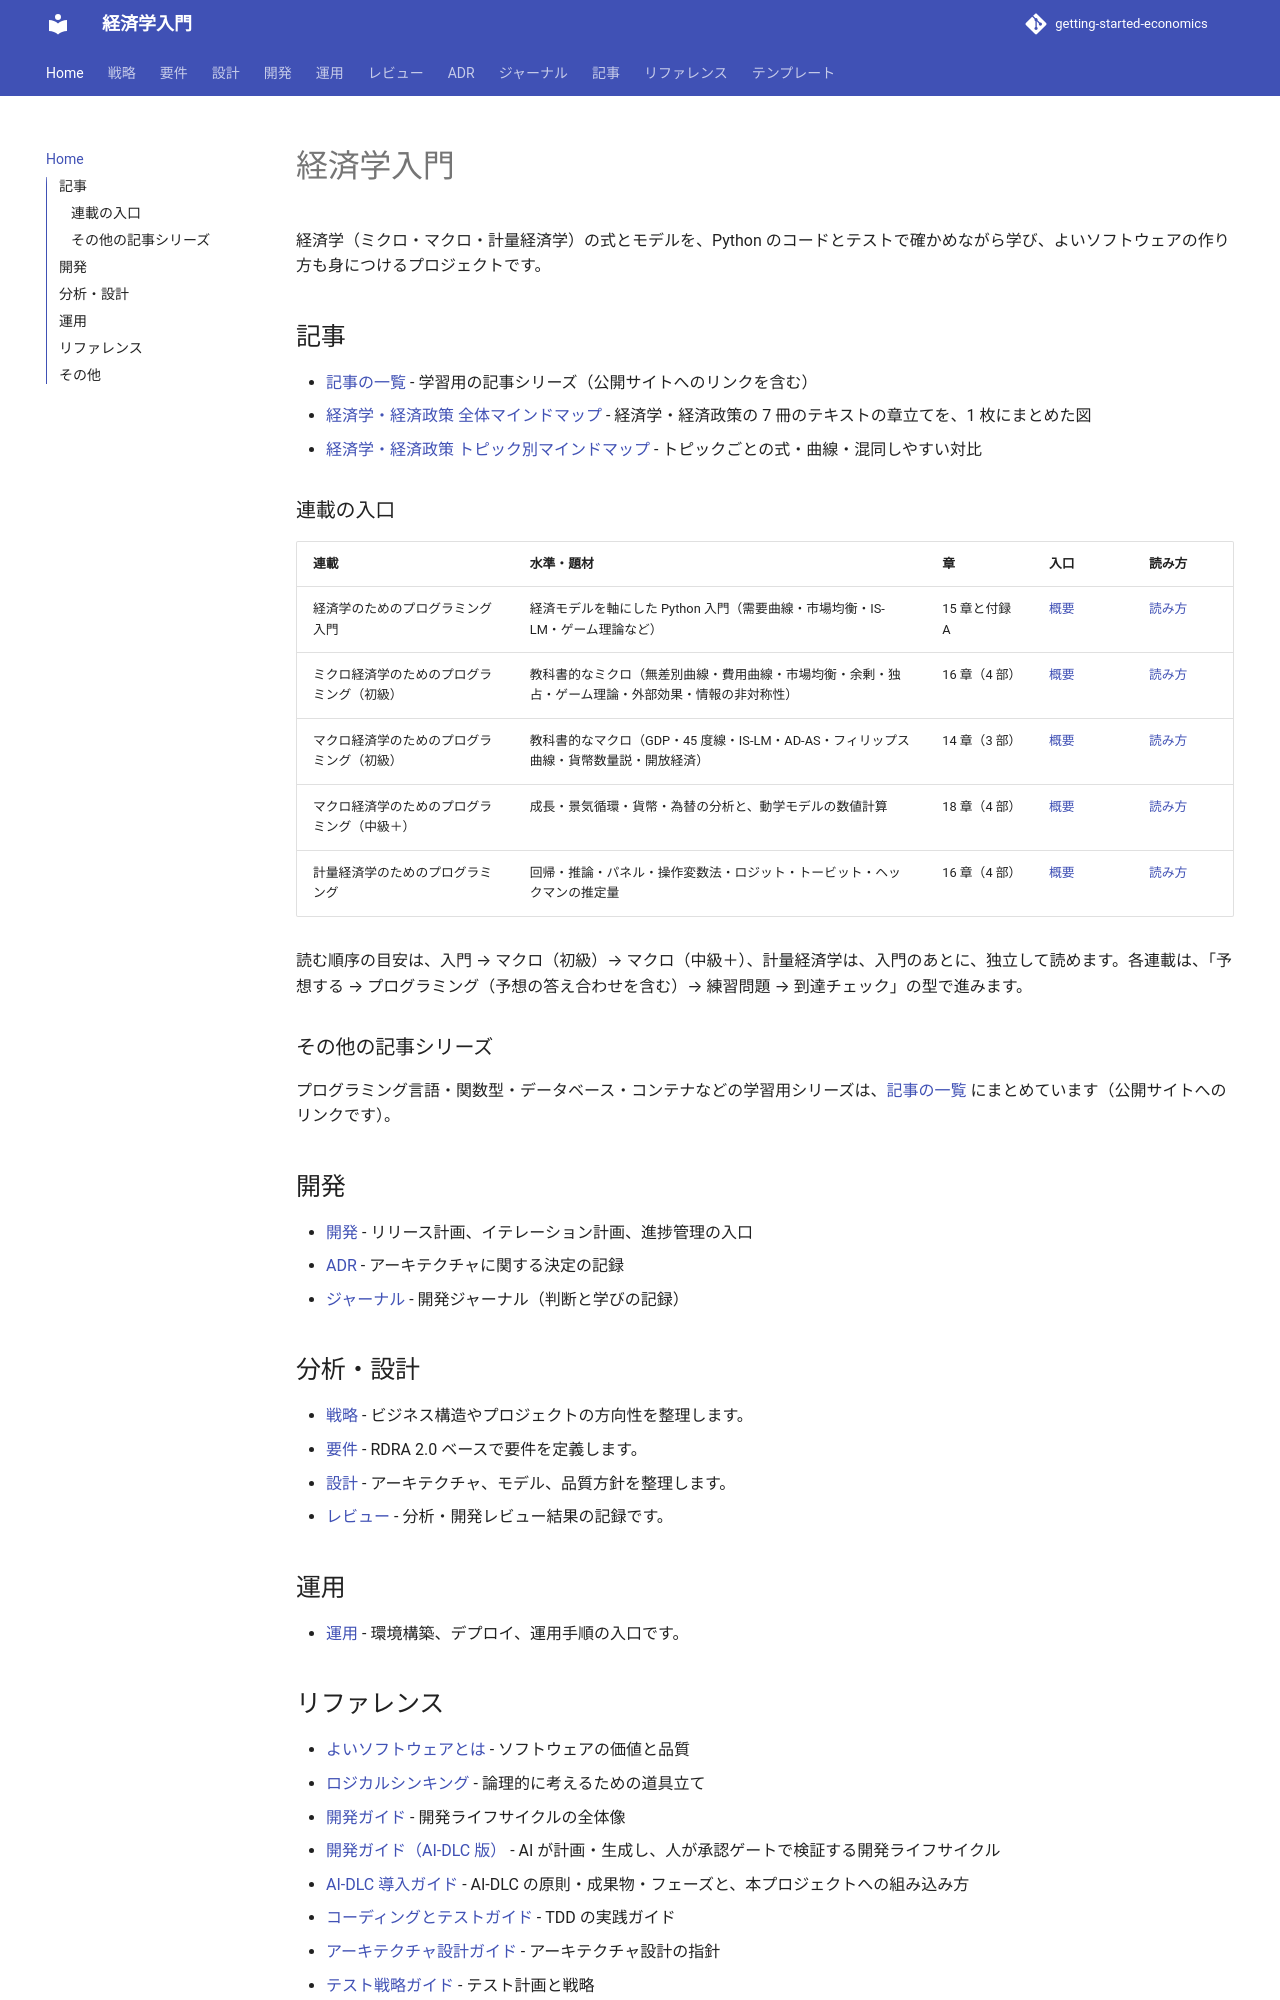

repository: k2works/getting-started-economics · page: index.html · generator: mkdocs

---
okf_version: "0.2"
---

# 経済学入門

経済学（ミクロ・マクロ・計量経済学）の式とモデルを、Python のコードとテストで確かめながら学び、よいソフトウェアの作り方も身につけるプロジェクトです。

## 記事

- [記事の一覧](./article/index.md) - 学習用の記事シリーズ（公開サイトへのリンクを含む）
- [経済学・経済政策 全体マインドマップ](<./article/経済学・経済政策 全体マインドマップ.md>) - 経済学・経済政策の 7 冊のテキストの章立てを、1 枚にまとめた図
- [経済学・経済政策 トピック別マインドマップ](<./article/経済学・経済政策 トピック別マインドマップ.md>) - トピックごとの式・曲線・混同しやすい対比

### 連載の入口

| 連載 | 水準・題材 | 章 | 入口 | 読み方 |
| :--- | :--- | :--- | :--- | :--- |
| 経済学のためのプログラミング入門 | 経済モデルを軸にした Python 入門（需要曲線・市場均衡・IS-LM・ゲーム理論など） | 15 章と付録 A | [概要](./article/economics-programming/index.md) | [読み方](./article/economics-programming/how-to-read.md) |
| ミクロ経済学のためのプログラミング（初級） | 教科書的なミクロ（無差別曲線・費用曲線・市場均衡・余剰・独占・ゲーム理論・外部効果・情報の非対称性） | 16 章（4 部） | [概要](./article/micro-basics-programming/index.md) | [読み方](./article/micro-basics-programming/how-to-read.md) |
| マクロ経済学のためのプログラミング（初級） | 教科書的なマクロ（GDP・45 度線・IS-LM・AD-AS・フィリップス曲線・貨幣数量説・開放経済） | 14 章（3 部） | [概要](./article/macro-basics-programming/index.md) | [読み方](./article/macro-basics-programming/how-to-read.md) |
| マクロ経済学のためのプログラミング（中級＋） | 成長・景気循環・貨幣・為替の分析と、動学モデルの数値計算 | 18 章（4 部） | [概要](./article/macro-programming/index.md) | [読み方](./article/macro-programming/how-to-read.md) |
| 計量経済学のためのプログラミング | 回帰・推論・パネル・操作変数法・ロジット・トービット・ヘックマンの推定量 | 16 章（4 部） | [概要](./article/econometrics-programming/index.md) | [読み方](./article/econometrics-programming/how-to-read.md) |

読む順序の目安は、入門 → マクロ（初級）→ マクロ（中級＋）、計量経済学は、入門のあとに、独立して読めます。各連載は、「予想する → プログラミング（予想の答え合わせを含む）→ 練習問題 → 到達チェック」の型で進みます。

### その他の記事シリーズ

プログラミング言語・関数型・データベース・コンテナなどの学習用シリーズは、[記事の一覧](./article/index.md) にまとめています（公開サイトへのリンクです）。

## 開発

- [開発](./development/index.md) - リリース計画、イテレーション計画、進捗管理の入口
- [ADR](./adr/index.md) - アーキテクチャに関する決定の記録
- [ジャーナル](./journal/index.md) - 開発ジャーナル（判断と学びの記録）

## 分析・設計

- [戦略](./strategy/index.md) - ビジネス構造やプロジェクトの方向性を整理します。
- [要件](./requirements/index.md) - RDRA 2.0 ベースで要件を定義します。
- [設計](./design/index.md) - アーキテクチャ、モデル、品質方針を整理します。
- [レビュー](./review/index.md) - 分析・開発レビュー結果の記録です。

## 運用

- [運用](./operation/index.md) - 環境構築、デプロイ、運用手順の入口です。
